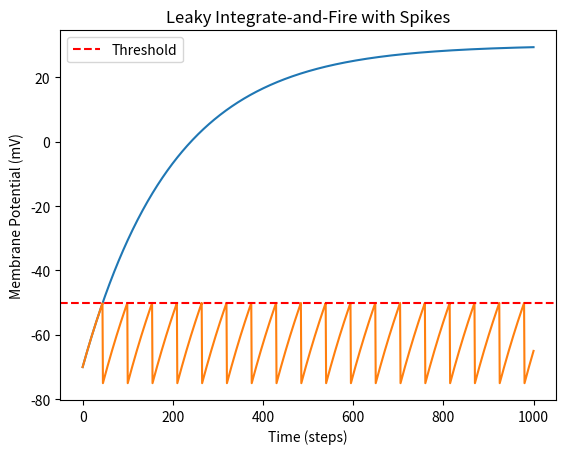

This chart was generated by the following Python code:
# =============================================================================
# Defining Model Parameters
# =============================================================================

# Membrane Time Constant (tau_m)
# Unit: milliseconds (ms)
tau = 20.0

# Resting Potential (E_L)
# Unit: millivolts (mV)
E_L = -70.0

# Membrane Resistance (R_m)
# Unit: MegaOhms (MOhms)
R = 10.0

# Input Current (I)
# Unit: nanoAmperes (nA)
I = 10

# Threshold Potential (V_th)
# If the voltage crosses this, the neuron fires.
V_th = -50.0

# Reset Potential (V_reset)
# After firing, the voltage returns here.
V_reset = -75.0

# Let's verify our variables by printing them
print("Parameters defined successfully.")
print("The Resting Potential is:", E_L, "mV")

# =============================================================================
# Setting up Time
# =============================================================================

# Time step (dt) in milliseconds
# Smaller dt = more accurate, but slower simulation
dt = 0.1

# Total duration of the simulation (T) in milliseconds
T = 100.0

# Calculate the total number of steps we need to take
# Formula: Total Time / Step Size
num_steps = T / dt

print("Total simulation time:", T, "ms")
print("Time step size:", dt, "ms")
print("Total number of steps:", num_steps)
print("Type of num_steps:", type(num_steps))

# =============================================================================
# Running the Simulation
# =============================================================================

# 1. Initialize Voltage
V = E_L

# 2. Create a list to store the voltage history
# We start with the initial value inside the list
V_trace = [V]

# 3. Fix the step count type
# range() requires an integer, but our calculation gave a float (1000.0)
num_steps = int(num_steps)

# 4. The Loop
# "For every step i from 0 up to num_steps..."
for i in range(num_steps):

    # Calculate the derivative (Slope of V)
    # Equation: tau * dV/dt = -(V - E_L) + R*I
    # So:       dV/dt = ( -(V - E_L) + R*I ) / tau
    dv_dt = ( -(V - E_L) + R * I ) / tau

    # Update V (Euler method)
    # V_new = V_old + Change_Rate * Time_Step
    V = V + dv_dt * dt

    # Store the result
    V_trace.append(V)

print("Simulation complete.")
print("Final Voltage:", V, "mV")
print("Length of voltage trace:", len(V_trace))

# =============================================================================
# Plotting the Results
# =============================================================================

import matplotlib.pyplot as plt

# plot(y_data) treats the list index as the X-axis (0, 1, 2...)
plt.plot(V_trace)

# Always label your axes!
plt.title('Leaky Integrate-and-Fire Neuron')
plt.ylabel('Membrane Potential (mV)')
plt.xlabel('Time (steps)')

# Display the plot
plt.show()

# =============================================================================
# Running the Simulation (With Firing)
# =============================================================================

# Reset the voltage to resting potential
V = E_L

# Clear the history list
V_trace = [V]

# The Loop
for i in range(num_steps):

    # 1. Calculate the change (Leaky Integrate)
    dv_dt = ( -(V - E_L) + R * I ) / tau
    V = V + dv_dt * dt

    # 2. Check for Spike (Fire)
    if V >= V_th:
        # If we crossed the threshold, reset the voltage
        V = V_reset
        # (Optional: You could count spikes here!)

    # 3. Store the result
    V_trace.append(V)

# Plot the new result
plt.plot(V_trace)
plt.title('Leaky Integrate-and-Fire with Spikes')
plt.ylabel('Membrane Potential (mV)')
plt.xlabel('Time (steps)')
plt.axhline(y=V_th, color='r', linestyle='--', label='Threshold') # Draw a red line for threshold
plt.legend()
plt.show()

# =============================================================================
# EXERCISE PLAYGROUND
# =============================================================================

# 1. Change parameters here
I_exercise = 1.0   # Try changing this to 1.0, 5.0, or 10.0
tau_exercise = 20.0

# 2. Re-run the simulation logic below
# (Copy and paste your loop code here to test different values)

print("Run this cell after pasting your code to see the changes!")